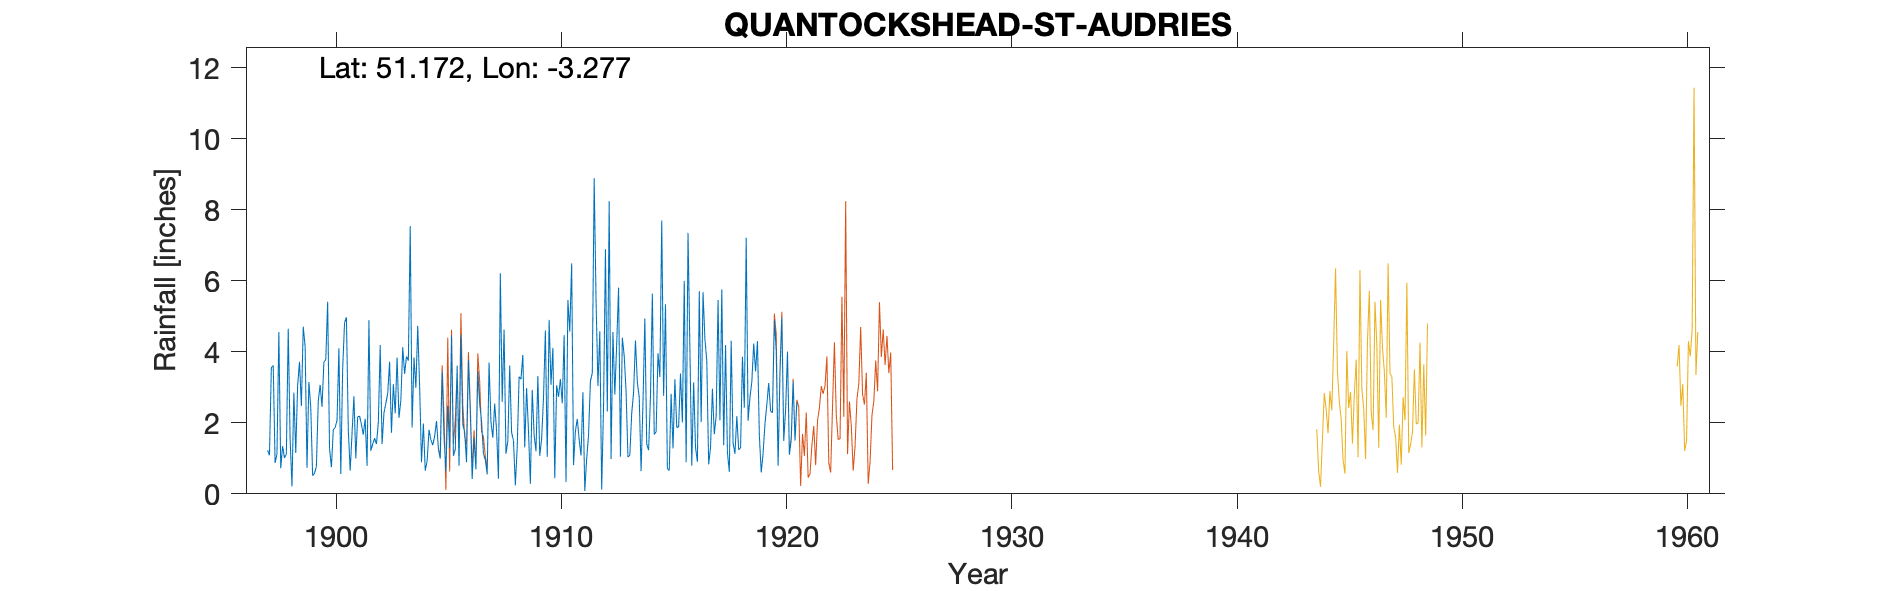

Data behind this chart, as committed beside it:
QUANTOCKSHEAD-ST-AUDRIES, , , , , , , , , , , , , , , , , , , , , , , 
Grid ref, ST108422, Long, -3.277, Lat, 51.17, Elevation, 250, ft, , , , , , , , , , , , , , , 
Station no, 2094/7, , , , , , , , , , , , , , , , , , , , , , 
, 1890, 1891, 1892, 1893, 1894, 1895, 1896, 1897, 1898, 1899, 1900, 1901, 1902, 1903, 1904, 1905, 1906, 1907, 1908, 1909, 1910, 1911, 1912
January, , , , , , , , , 0.72, 4.71, 3.78, 1.81, 1.21, 3.09, 2.99, 1.27, 4.48, 1.13, 1.13, 1.78, 3.07, 0.81, 5.47
February, , , , , , , , , 1.34, 4.15, 5.41, 0.65, 1.4, 2.27, 4.73, 0.99, 1.96, 0.96, 1.48, 0.28, 4.11, 1.76, 3.04
March, , , , , , , , , 1.01, 0.73, 1.28, 1.71, 1.57, 3.84, 3.04, 3.45, 1.74, 0.55, 3.61, 2.93, 0.44, 2.11, 4.58
April, , , , , , , , , 1.12, 3.15, 0.75, 2.75, 1.4, 2.14, 0.89, 1.61, 0.89, 3.7, 1.73, 1.66, 3.06, 1.53, 0.12
May, , , , , , , , , 4.65, 2.44, 1.8, 1, 2.01, 2.63, 1.98, 0.63, 3.77, 2.03, 1.5, 1.2, 2.73, 1.08, 2.49
June, , , , , , , , 1.22, 1.55, 0.51, 1.87, 2.17, 4.19, 4.13, 0.65, 2.48, 2.32, 1.58, 0.24, 3.32, 3.23, 2.86, 6.89
July, , , , , , , , 1.09, 0.21, 0.58, 2.07, 2.19, 1.4, 3.38, 0.92, 1.29, 0.42, 2.54, 1.31, 1.07, 2.55, 0.08, 2.32
August, , , , , , , , 3.55, 2.85, 0.77, 4.1, 1.95, 2.28, 3.87, 1.8, 4.46, 1.58, 1.78, 3.3, 1.55, 4.47, 0.98, 8.24
September, , , , , , , , 3.62, 1.15, 2.61, 0.56, 1.67, 2.55, 3.75, 1.52, 1.07, 0.69, 0.43, 3.23, 2.7, 0.33, 1.65, 0.98
October, , , , , , , , 0.87, 3.04, 3.07, 3.51, 2.11, 2.83, 7.54, 1.37, 1.25, 3.45, 6.21, 3.91, 4.6, 5.46, 3.18, 4.56
November, , , , , , , , 1.12, 3.72, 2.45, 4.82, 0.79, 3.72, 1.87, 1.62, 3.61, 2.54, 2.59, 1.31, 1.04, 4.57, 3.4, 2.8
December, , , , , , , , 4.56, 2.47, 3.71, 4.97, 4.89, 1.72, 3.84, 2.05, 0.79, 2.05, 4.63, 2.98, 4.9, 6.49, 8.89, 4.22
Total, , , , , , , , , 23.83, 28.88, 34.92, 23.69, 26.28, 42.35, 23.56, 22.9, 25.89, 28.13, 25.73, 27.03, 40.51, 28.33, 45.71
